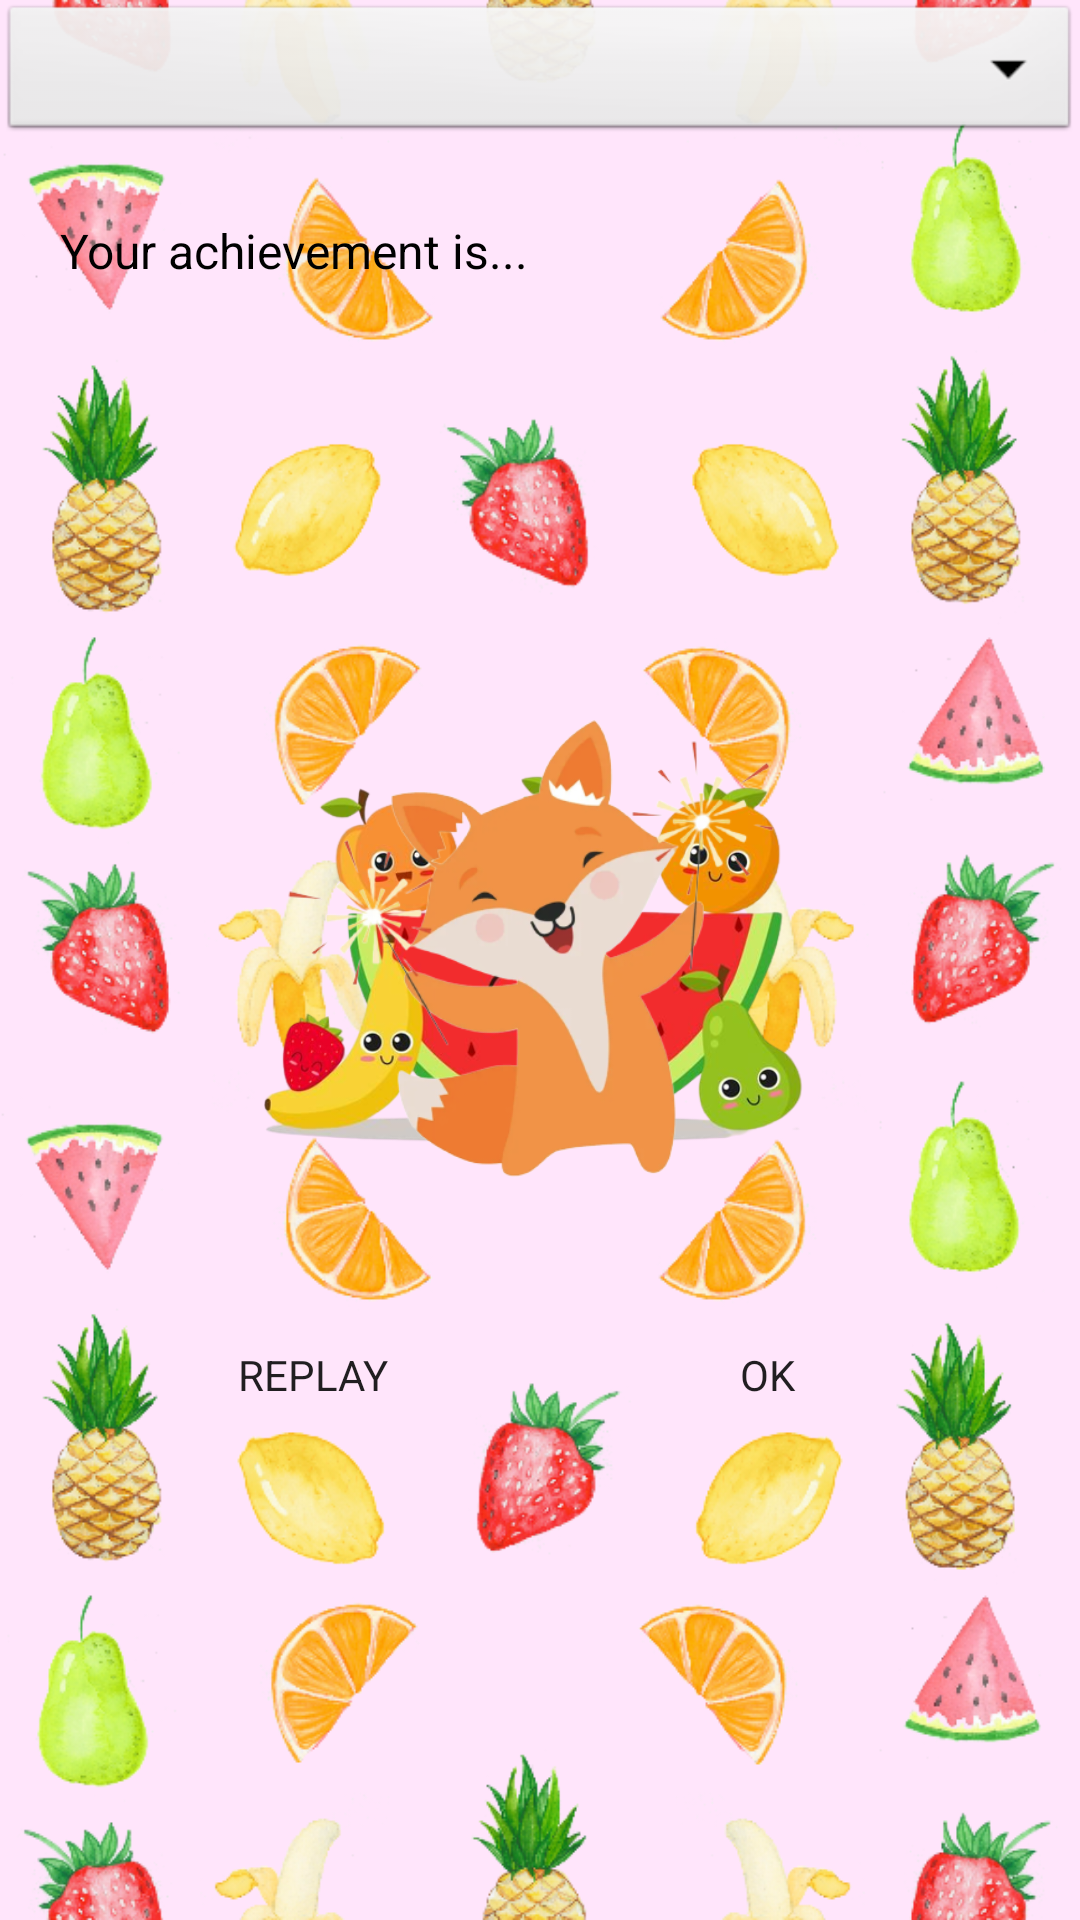

Here is an Android app screen rendered from its layout file. Give the layout XML and the strings, colors and styles it references.
<!-- AndroidManifest.xml: application theme Theme.CoopApp -->
<!-- res/layout/fruitsalertdialog.xml -->
<?xml version="1.0" encoding="utf-8"?>
<androidx.constraintlayout.widget.ConstraintLayout xmlns:android="http://schemas.android.com/apk/res/android"
    xmlns:app="http://schemas.android.com/apk/res-auto"
    xmlns:tools="http://schemas.android.com/tools"
    android:layout_width="match_parent"
    android:layout_height="match_parent"
    android:background="@drawable/fruitsbackground"
    >

    <androidx.constraintlayout.widget.ConstraintLayout
        android:layout_width="match_parent"
        android:layout_height="match_parent"
        tools:context=".AchievementCelebration"
        tools:layout_editor_absoluteX="0dp"
        tools:layout_editor_absoluteY="0dp">

        <androidx.appcompat.widget.AppCompatButton
            android:id="@+id/appleReplayBtn"
            android:layout_width="60dp"
            android:layout_height="60dp"
            android:layout_marginTop="280dp"
            android:background="@drawable/appleicon"
            android:text="Replay"
            app:layout_constraintEnd_toStartOf="@+id/appleOkBtn"
            app:layout_constraintHorizontal_bias="0.086"
            app:layout_constraintStart_toStartOf="@+id/fruitsAlertImage"
            app:layout_constraintTop_toBottomOf="@+id/nextLevelTxt" />

        <LinearLayout
            android:id="@+id/mid"
            android:layout_width="fill_parent"
            android:layout_height="wrap_content"
            android:orientation="horizontal"
            android:weightSum="2">

            <Spinner
                android:id="@+id/dropdownTheme"
                android:layout_width="match_parent"
                android:layout_height="match_parent"
                android:layout_weight="1"
                android:background="@android:drawable/btn_dropdown"
                android:spinnerMode="dialog" />
        </LinearLayout>

        <TextView
            android:id="@+id/yourAchievementIsTxt"
            android:layout_width="wrap_content"
            android:layout_height="wrap_content"
            android:layout_marginStart="20dp"
            android:layout_marginTop="24dp"
            android:text="Your achievement is..."
            android:textColor="#000000"
            android:textSize="16sp"
            app:layout_constraintStart_toStartOf="@+id/mid"
            app:layout_constraintTop_toBottomOf="@+id/mid" />

        <TextView
            android:id="@+id/levelAchievedTxt"
            android:layout_width="wrap_content"
            android:layout_height="wrap_content"
            android:layout_marginTop="8dp"
            android:textColor="#000000"
            android:textSize="14sp"
            app:layout_constraintStart_toStartOf="@+id/yourAchievementIsTxt"
            app:layout_constraintTop_toBottomOf="@+id/yourAchievementIsTxt" />

        <ImageView
            android:id="@+id/fruitsAlertImage"
            android:layout_width="228dp"
            android:layout_height="225dp"
            android:layout_marginTop="84dp"
            app:layout_constraintEnd_toEndOf="parent"
            app:layout_constraintHorizontal_bias="0.497"
            app:layout_constraintStart_toStartOf="parent"
            app:layout_constraintTop_toBottomOf="@+id/levelAchievedTxt"
            app:srcCompat="@drawable/fruitsimage" />

        <ImageView
            android:id="@+id/celebrationAlertsImage"
            android:layout_width="210dp"
            android:layout_height="225dp"
            android:layout_marginTop="84dp"
            app:layout_constraintEnd_toEndOf="parent"
            app:layout_constraintHorizontal_bias="0.497"
            app:layout_constraintStart_toStartOf="parent"
            app:layout_constraintTop_toBottomOf="@+id/levelAchievedTxt"
            app:srcCompat="@drawable/foxcelebration" />

        <androidx.appcompat.widget.AppCompatButton
            android:id="@+id/appleOkBtn"
            android:layout_width="60dp"
            android:layout_height="60dp"
            android:layout_marginTop="280dp"
            android:layout_marginEnd="8dp"
            android:background="@drawable/appleicon"
            android:text="Ok"
            app:layout_constraintEnd_toEndOf="@+id/fruitsAlertImage"
            app:layout_constraintTop_toBottomOf="@+id/nextLevelTxt" />

        <TextView
            android:id="@+id/nextLevelTxt"
            android:layout_width="wrap_content"
            android:layout_height="wrap_content"
            android:layout_marginTop="8dp"
            android:textColor="#000000"
            app:layout_constraintEnd_toEndOf="@+id/levelAchievedTxt"
            app:layout_constraintHorizontal_bias="0.0"
            app:layout_constraintStart_toStartOf="@+id/levelAchievedTxt"
            app:layout_constraintTop_toBottomOf="@+id/levelAchievedTxt" />

    </androidx.constraintlayout.widget.ConstraintLayout>

</androidx.constraintlayout.widget.ConstraintLayout>
<!-- resources referenced by this layout -->
<resources>
  <!-- drawable foxcelebration: png bitmap (drawable, 88470 bytes) -->
  <!-- drawable fruitsbackground: png bitmap (drawable-xxhdpi, 423671 bytes) -->
  <!-- drawable fruitsimage: png bitmap (drawable, 188061 bytes) -->
  <style name="Theme.CoopApp" parent="Theme.MaterialComponents.DayNight.DarkActionBar">
  
  
  
  
  
  
  
  
  
  
  
  
          
          <item name="colorPrimary">@color/primaryDarkColor</item>
          <item name="colorPrimaryVariant">@color/primaryColor</item>
          <item name="colorOnPrimary">@color/primaryTextColor</item>
          
          <item name="colorSecondary">@color/secondaryLightColor</item>
          <item name="colorSecondaryVariant">@color/secondaryDarkColor</item>
          <item name="colorOnSecondary">@color/secondaryTextColor</item>
          
          <item name="android:statusBarColor">?attr/colorPrimaryVariant</item>
          <item name="fontFamily">@font/poppins</item>
      </style>
  <color name="primaryDarkColor">#000000</color>
  <color name="primaryColor">#212121</color>
  <color name="primaryTextColor">#ffffff</color>
  <color name="secondaryLightColor">#ffffff</color>
  <color name="secondaryDarkColor">#c7c7c7</color>
  <color name="secondaryTextColor">#000000</color>
</resources>
